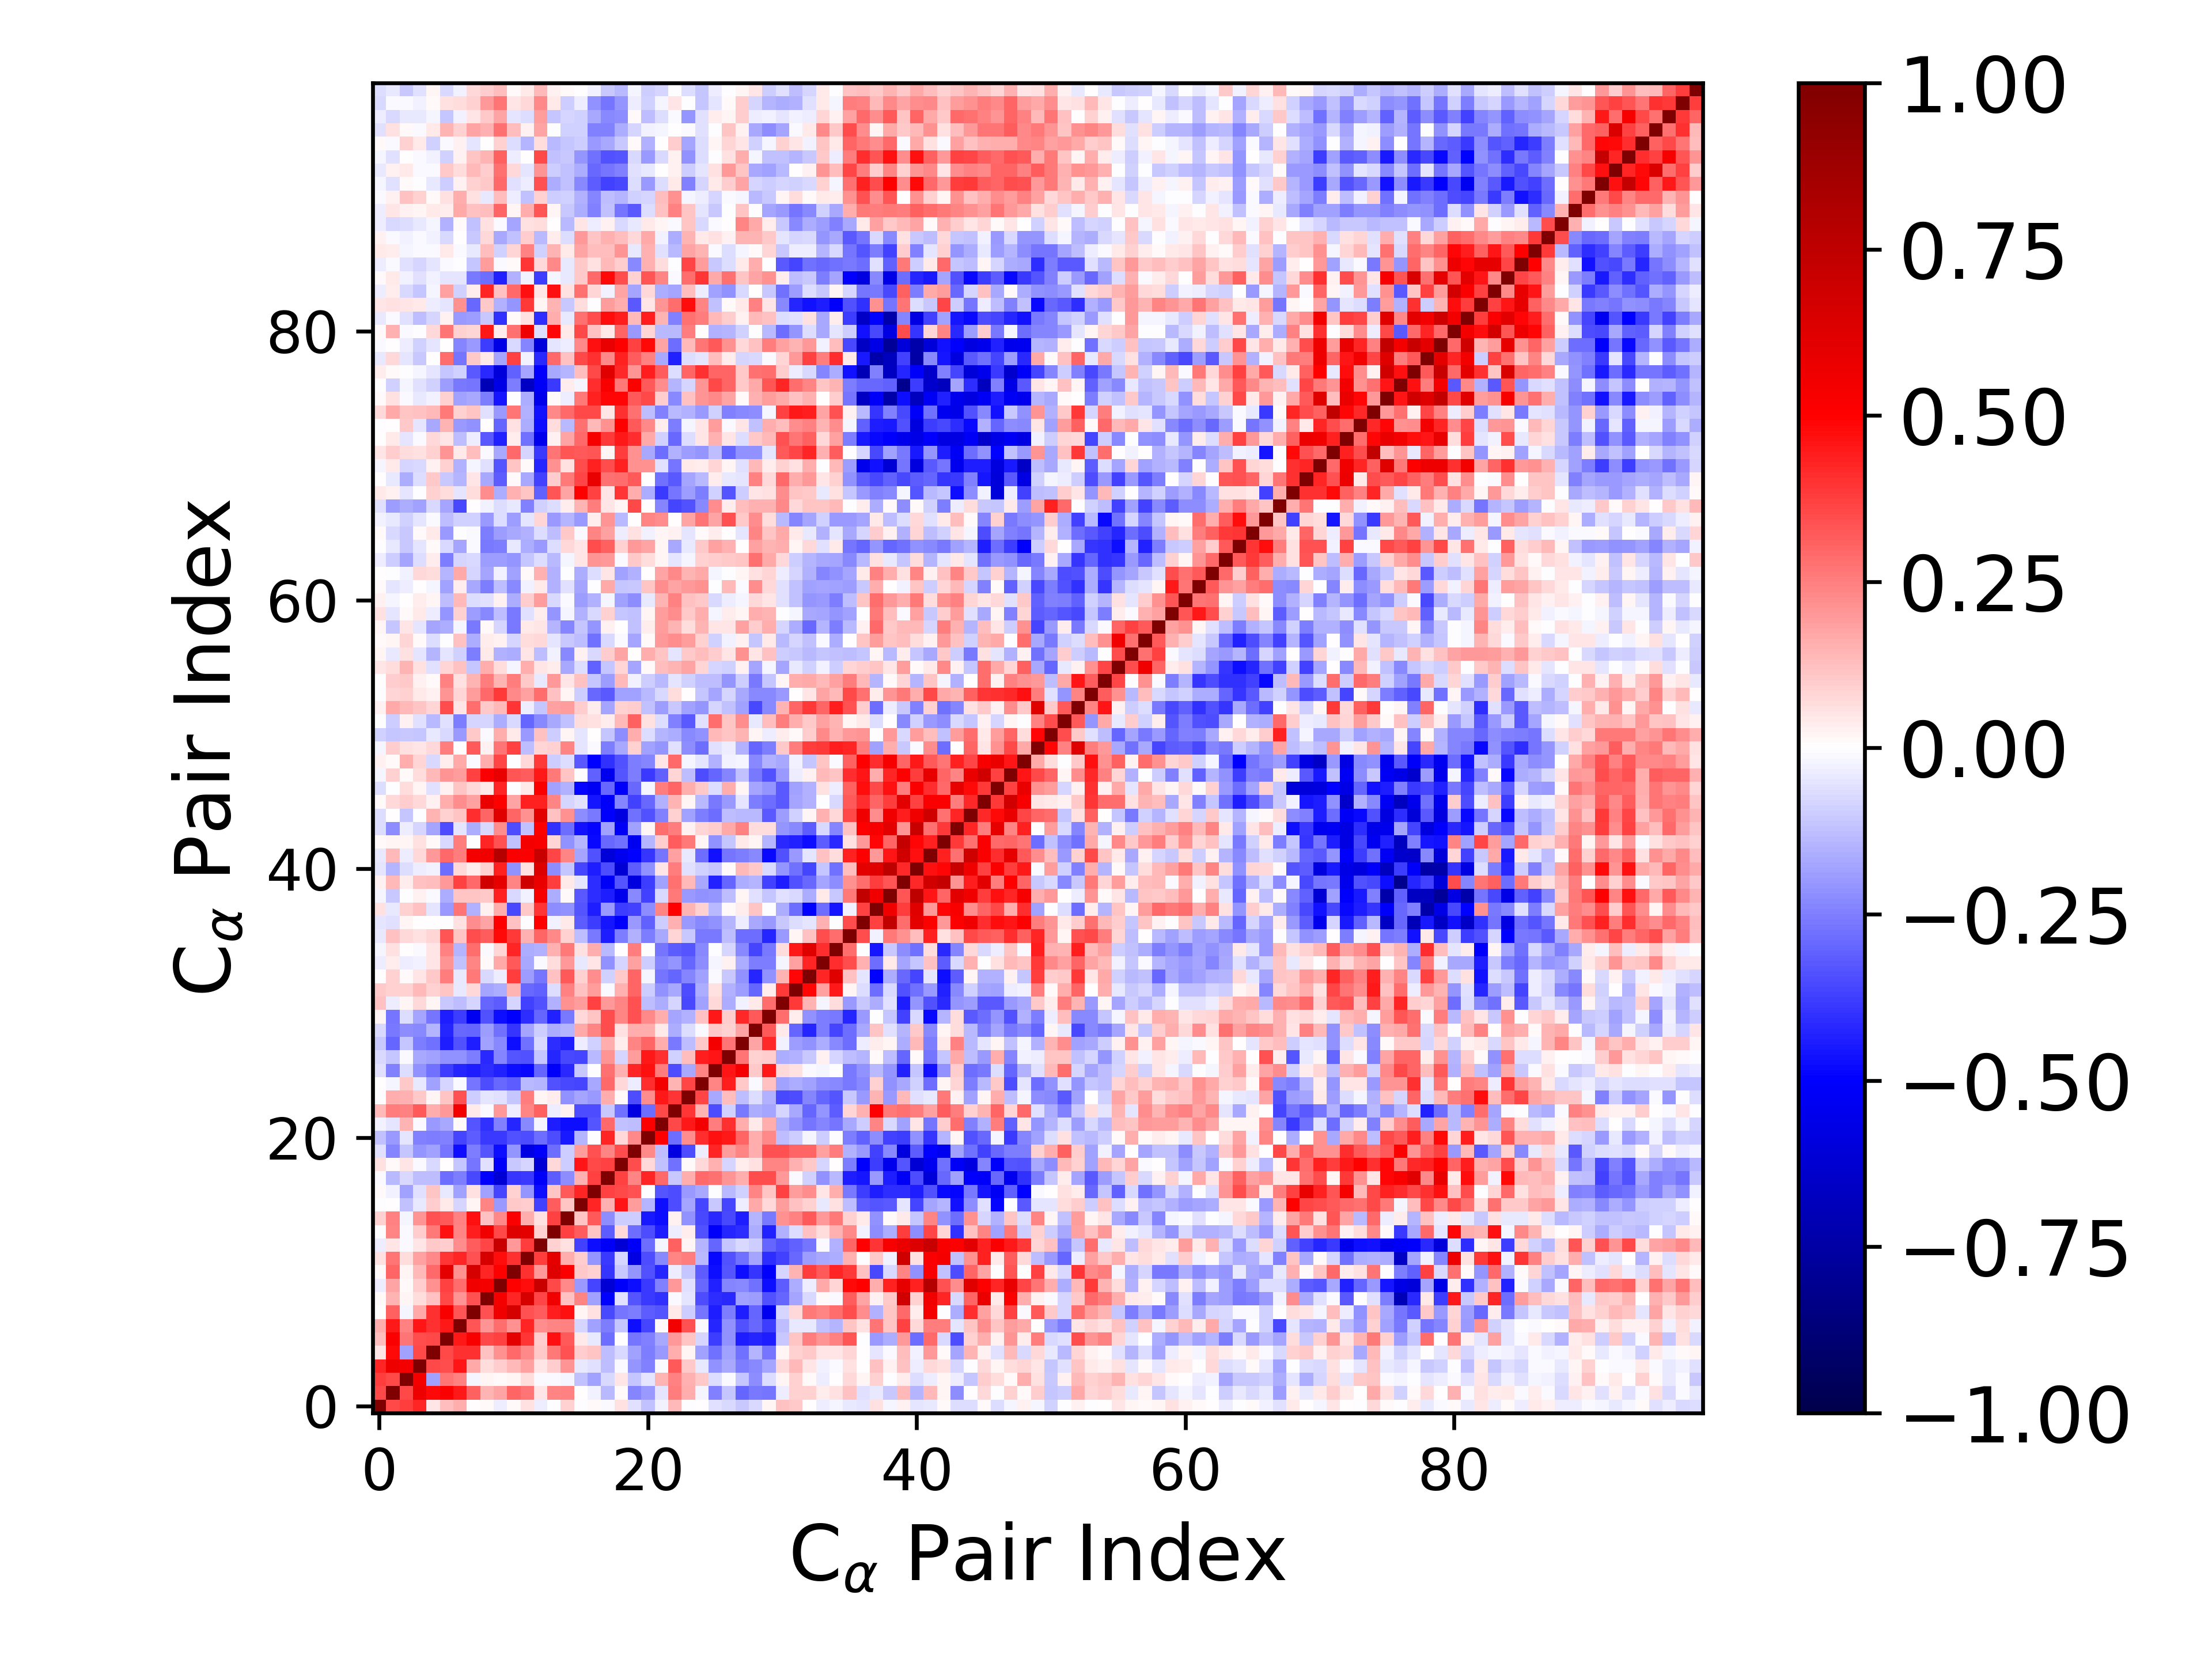

The file beside this chart, header and first rows:
1.000000000000000000e+00, 3.524380558114871831e-01, 3.779803180724488065e-01, 4.254471499391430656e-01, 5.119315244286762323e-02, 1.298437466250106642e-01, 1.565384970046672097e-01, 3.280871920911587747e-03, 1.249306607518564129e-02, -3.874972722519772622e-02, 1.254182098540866999e-02, 5.593028197247626454e-02, -3.431854086148283106e-02, -2.241319021339659504e-03, 9.052563837258791046e-02, -1.059855119877307688e-03, 1.560706177462125102e-02, -1.350586342443000840e-02, 5.502187613172351832e-02, -5.918809544934688915e-02, -1.248503398305518403e-01, -2.609222783337490290e-02, 1.345615664661321542e-01, -6.562927086062218633e-03
3.524380558114871831e-01, 1.000000000000000000e+00, 3.525619383523355133e-01, 5.574325075863596490e-01, 4.800617962951269080e-01, 5.151092955067451129e-01, 4.480169052505944549e-01, 3.105863614488741931e-01, 1.440914717444786719e-01, 1.793233293861853372e-01, 3.020503247916167533e-01, 2.709694888855159189e-01, 4.772453896124718986e-02, 2.397082036121472304e-01, 2.425232051898797703e-01, 1.934058857538696954e-03, -2.691027675593140461e-02, -1.387213945485380462e-01, 1.416132994099048546e-02, -2.345679574798259226e-01, -1.971723594961472537e-01, -5.350597944573540210e-02, 2.542372891711912608e-01, 1.573537875461231417e-01
3.779803180724488065e-01, 3.525619383523355133e-01, 1.000000000000000000e+00, 5.327365583725997000e-01, -1.868190713964905381e-01, 2.710097472555311193e-01, 2.494390892170164908e-01, -1.887403548458439773e-02, 2.246632404729426505e-02, 1.186031695588668500e-02, 2.275861049658314469e-02, 6.876624371036028915e-02, -1.492693437375285613e-02, -1.326851755695755523e-02, -2.193782567255094310e-02, -1.222593649338366145e-01, -1.823357745031187194e-01, -7.170535130213286090e-02, 5.062351892160274480e-02, -1.161908027905595026e-01, -5.249453062665934699e-02, 1.455631655785885048e-01, 2.436572051013579099e-01, 1.486193832465626252e-01
4.254471499391430656e-01, 5.574325075863596490e-01, 5.327365583725997000e-01, 1.000000000000000000e+00, 3.521665649731073322e-01, 3.490920309239018415e-01, 4.576907872657220433e-01, 1.676257156301774187e-01, 6.587749725265765188e-02, 9.764810511898876222e-02, 1.352051872043784353e-01, 1.853391913263482682e-01, 4.958426746005661911e-02, 9.450865028302703197e-02, 2.046215185705694828e-01, -3.982779990070627052e-02, -6.219489504955250103e-02, -1.252695234786747325e-01, -1.039605262644772120e-02, -2.036684056863584669e-01, -2.422158213703063390e-01, -1.334405973302473652e-02, 3.265950936785486647e-01, 1.090901681900998399e-01
5.119315244286762323e-02, 4.800617962951269080e-01, -1.868190713964905381e-01, 3.521665649731073322e-01, 1.000000000000000000e+00, 3.533733403764451886e-01, 4.034297366453313827e-01, 4.026524680499612430e-01, 1.215304067098902652e-01, 2.174345270211932857e-01, 2.915519374300735711e-01, 2.308488605999702570e-01, 1.024832746448639531e-01, 2.587444559167763058e-01, 3.386159695723039986e-01, 9.967568075240050562e-02, 1.149120747186831992e-01, -1.305587089608806761e-01, -7.304818866507478692e-02, -1.861784339247830600e-01, -2.501662740033247512e-01, -1.989460757619314346e-01, 1.565752115160188029e-01, 1.668651138871353121e-02
1.298437466250106642e-01, 5.151092955067451129e-01, 2.710097472555311193e-01, 3.490920309239018415e-01, 3.533733403764451886e-01, 1.000000000000000000e+00, 4.473890897408764333e-01, 5.208185003420512382e-01, 3.572299332475495914e-01, 3.694921839619927373e-01, 5.967253814342901030e-01, 3.958730247323856144e-01, 9.528113040833177672e-02, 4.649988247343095349e-01, 3.243100683062328238e-01, 4.284370588802877827e-02, -4.146671547581565892e-02, -2.816835062708523130e-01, 7.333229585853279220e-03, -2.734034208379116371e-01, -2.480407048650157542e-01, -1.684707018639969855e-01, 1.958458412704847107e-01, 1.163088005321802343e-01
1.565384970046672097e-01, 4.480169052505944549e-01, 2.494390892170164908e-01, 4.576907872657220433e-01, 4.034297366453313827e-01, 4.473890897408764333e-01, 1.000000000000000000e+00, 3.300204833552208838e-01, 2.105604128220586735e-01, 2.886420356363449402e-01, 2.179156505751417283e-01, 4.224533239157490239e-01, 2.212110122700433334e-01, 2.410329288366053757e-01, 2.446784690840295706e-01, -7.892732034422846044e-02, -1.852350111533682675e-01, -2.540693733606516069e-01, -1.170451834027439880e-01, -4.733393363667106613e-01, -3.625333186613488579e-01, 8.746489451066225690e-03, 5.435441829986238371e-01, 3.376025660883084090e-01
3.280871920911587747e-03, 3.105863614488741931e-01, -1.887403548458439773e-02, 1.676257156301774187e-01, 4.026524680499612430e-01, 5.208185003420512382e-01, 3.300204833552208838e-01, 1.000000000000000000e+00, 3.411710788773097969e-01, 5.512872835501942959e-01, 6.595751279417592094e-01, 3.436213352873827565e-01, 3.133760291037012702e-01, 4.391560339573143401e-01, 4.638069672314494296e-01, 1.866982296268937871e-02, 5.784361853314868435e-02, -3.553381103193790636e-01, -2.656884837899516905e-01, -2.572279816937930730e-01, -3.195583327368369253e-01, -3.294464019006794753e-01, 4.401350721555237488e-02, -1.001697226981016070e-01
1.249306607518564129e-02, 1.440914717444786719e-01, 2.246632404729426505e-02, 6.587749725265765188e-02, 1.215304067098902652e-01, 3.572299332475495914e-01, 2.105604128220586735e-01, 3.411710788773097969e-01, 1.000000000000000000e+00, 5.314888733821955258e-01, 4.249766821961266650e-01, 6.539621782383580051e-01, 3.602470553406810772e-01, 5.536478861442708510e-01, 1.200608953126518219e-01, 2.404155417187393839e-01, -1.850404750998527470e-01, -4.954388054588194090e-01, -5.592357580709517162e-02, -3.356901003146502416e-01, -3.842811889875794584e-01, -4.062014902105655634e-01, -1.048457530998794796e-02, -4.696891809697424647e-02
-3.874972722519772622e-02, 1.793233293861853372e-01, 1.186031695588668500e-02, 9.764810511898876222e-02, 2.174345270211932857e-01, 3.694921839619927373e-01, 2.886420356363449402e-01, 5.512872835501942959e-01, 5.314888733821955258e-01, 1.000000000000000000e+00, 5.074924202517469007e-01, 4.728563607721607553e-01, 7.043936514213005040e-01, 3.519943429695108206e-01, 2.267473256535492421e-01, -1.969535276298667037e-01, -3.648907872401052632e-01, -6.146531596346829218e-01, -5.151037415466265257e-01, -4.712203671367356517e-01, -3.891734147633862384e-01, -2.457500595709993241e-01, 1.999475875422054849e-01, -5.511368011643172360e-02
1.254182098540866999e-02, 3.020503247916167533e-01, 2.275861049658314469e-02, 1.352051872043784353e-01, 2.915519374300735711e-01, 5.967253814342901030e-01, 2.179156505751417283e-01, 6.595751279417592094e-01, 4.249766821961266650e-01, 5.074924202517469007e-01, 1.000000000000000000e+00, 4.011959517408258402e-01, 1.953718482647501808e-01, 6.184078777552967088e-01, 5.133167014611691448e-01, 1.047348543347825095e-01, 8.850314442489717881e-02, -3.909427503002541049e-01, -1.034968027044598504e-01, -2.097084874755847372e-01, -3.364096763006738655e-01, -4.287843874993803595e-01, -3.819545973317116372e-02, -1.128571258870103983e-01
5.593028197247626454e-02, 2.709694888855159189e-01, 6.876624371036028915e-02, 1.853391913263482682e-01, 2.308488605999702570e-01, 3.958730247323856144e-01, 4.224533239157490239e-01, 3.436213352873827565e-01, 6.539621782383580051e-01, 4.728563607721607553e-01, 4.011959517408258402e-01, 1.000000000000000000e+00, 3.759122180767636712e-01, 5.966444438094425928e-01, 1.628680961345435607e-01, 9.725802186120123538e-02, -2.104739439366112852e-01, -3.890057342552203368e-01, -8.567558751568379871e-02, -5.732543222892263479e-01, -3.473828773890151322e-01, -2.290396843950620320e-01, 2.408874003022302979e-01, 2.533490808668785732e-01
-3.431854086148283106e-02, 4.772453896124718986e-02, -1.492693437375285613e-02, 4.958426746005661911e-02, 1.024832746448639531e-01, 9.528113040833177672e-02, 2.212110122700433334e-01, 3.133760291037012702e-01, 3.602470553406810772e-01, 7.043936514213005040e-01, 1.953718482647501808e-01, 3.759122180767636712e-01, 1.000000000000000000e+00, 9.207422780655293015e-02, 5.872839469314904831e-02, -3.683425869720794443e-01, -4.718935855375418487e-01, -5.115247024814360000e-01, -6.168318628715824259e-01, -5.144866942539232380e-01, -2.876290266595522005e-01, -2.053155593901434192e-02, 3.072187454160984488e-01, 1.640047096282511163e-02
-2.241319021339659504e-03, 2.397082036121472304e-01, -1.326851755695755523e-02, 9.450865028302703197e-02, 2.587444559167763058e-01, 4.649988247343095349e-01, 2.410329288366053757e-01, 4.391560339573143401e-01, 5.536478861442708510e-01, 3.519943429695108206e-01, 6.184078777552967088e-01, 5.966444438094425928e-01, 9.207422780655293015e-02, 1.000000000000000000e+00, 3.686019218252968854e-01, 3.202972059268860971e-01, 1.128240044292015548e-01, -3.186682736215416534e-01, 7.628495366861060001e-02, -2.854756245996860065e-01, -3.442508834081169367e-01, -4.437642003444705052e-01, -3.241343263735863012e-02, 3.481858426020456587e-02
9.052563837258791046e-02, 2.425232051898797703e-01, -2.193782567255094310e-02, 2.046215185705694828e-01, 3.386159695723039986e-01, 3.243100683062328238e-01, 2.446784690840295706e-01, 4.638069672314494296e-01, 1.200608953126518219e-01, 2.267473256535492421e-01, 5.133167014611691448e-01, 1.628680961345435607e-01, 5.872839469314904831e-02, 3.686019218252968854e-01, 1.000000000000000000e+00, 1.152962687069064573e-01, 3.208352204872030322e-01, -2.252691383058821328e-01, -9.600582896535314603e-02, -9.911876737260473524e-02, -4.468128101692925846e-01, -4.751177870722887997e-01, 2.809335864462342985e-02, -2.129332389110842882e-01
-1.059855119877307688e-03, 1.934058857538696954e-03, -1.222593649338366145e-01, -3.982779990070627052e-02, 9.967568075240050562e-02, 4.284370588802877827e-02, -7.892732034422846044e-02, 1.866982296268937871e-02, 2.404155417187393839e-01, -1.969535276298667037e-01, 1.047348543347825095e-01, 9.725802186120123538e-02, -3.683425869720794443e-01, 3.202972059268860971e-01, 1.152962687069064573e-01, 1.000000000000000000e+00, 4.267513520514438219e-01, 1.498630395649200864e-01, 4.550761979345849251e-01, 1.949356760691502433e-01, -1.418661778487660952e-01, -4.693214204733566208e-01, -3.438602026064148109e-01, -1.763537166569036641e-01
1.560706177462125102e-02, -2.691027675593140461e-02, -1.823357745031187194e-01, -6.219489504955250103e-02, 1.149120747186831992e-01, -4.146671547581565892e-02, -1.852350111533682675e-01, 5.784361853314868435e-02, -1.850404750998527470e-01, -3.648907872401052632e-01, 8.850314442489717881e-02, -2.104739439366112852e-01, -4.718935855375418487e-01, 1.128240044292015548e-01, 3.208352204872030322e-01, 4.267513520514438219e-01, 1.000000000000000000e+00, 3.704978937135966488e-01, 3.541160664095184818e-01, 3.409246282582644172e-01, -5.517830349294443673e-03, -3.342969729776787968e-01, -3.439374389800559095e-01, -2.019778978663836488e-01
-1.350586342443000840e-02, -1.387213945485380462e-01, -7.170535130213286090e-02, -1.252695234786747325e-01, -1.305587089608806761e-01, -2.816835062708523130e-01, -2.540693733606516069e-01, -3.553381103193790636e-01, -4.954388054588194090e-01, -6.146531596346829218e-01, -3.909427503002541049e-01, -3.890057342552203368e-01, -5.115247024814360000e-01, -3.186682736215416534e-01, -2.252691383058821328e-01, 1.498630395649200864e-01, 3.704978937135966488e-01, 1.000000000000000000e+00, 3.720576302872167229e-01, 2.397757791847343889e-01, 4.224740589641932109e-01, 2.967184269975504107e-01, -1.020197159433683526e-01, 1.630771495214942968e-01
5.502187613172351832e-02, 1.416132994099048546e-02, 5.062351892160274480e-02, -1.039605262644772120e-02, -7.304818866507478692e-02, 7.333229585853279220e-03, -1.170451834027439880e-01, -2.656884837899516905e-01, -5.592357580709517162e-02, -5.151037415466265257e-01, -1.034968027044598504e-01, -8.567558751568379871e-02, -6.168318628715824259e-01, 7.628495366861060001e-02, -9.600582896535314603e-02, 4.550761979345849251e-01, 3.541160664095184818e-01, 3.720576302872167229e-01, 1.000000000000000000e+00, 3.484103287804492521e-01, 7.386738510290589976e-02, -1.197549622321320423e-01, -2.753818706522456750e-01, 1.165038865386513155e-02
-5.918809544934688915e-02, -2.345679574798259226e-01, -1.161908027905595026e-01, -2.036684056863584669e-01, -1.861784339247830600e-01, -2.734034208379116371e-01, -4.733393363667106613e-01, -2.572279816937930730e-01, -3.356901003146502416e-01, -4.712203671367356517e-01, -2.097084874755847372e-01, -5.732543222892263479e-01, -5.144866942539232380e-01, -2.854756245996860065e-01, -9.911876737260473524e-02, 1.949356760691502433e-01, 3.409246282582644172e-01, 2.397757791847343889e-01, 3.484103287804492521e-01, 1.000000000000000000e+00, 2.339867568324910663e-01, -1.288925266677668768e-01, -5.830224416702659562e-01, -3.455586580669631758e-01
-1.248503398305518403e-01, -1.971723594961472537e-01, -5.249453062665934699e-02, -2.422158213703063390e-01, -2.501662740033247512e-01, -2.480407048650157542e-01, -3.625333186613488579e-01, -3.195583327368369253e-01, -3.842811889875794584e-01, -3.891734147633862384e-01, -3.364096763006738655e-01, -3.473828773890151322e-01, -2.876290266595522005e-01, -3.442508834081169367e-01, -4.468128101692925846e-01, -1.418661778487660952e-01, -5.517830349294443673e-03, 4.224740589641932109e-01, 7.386738510290589976e-02, 2.339867568324910663e-01, 1.000000000000000000e+00, 5.057653153991125139e-01, -2.878442826854514247e-01, 2.224707188236412503e-01
-2.609222783337490290e-02, -5.350597944573540210e-02, 1.455631655785885048e-01, -1.334405973302473652e-02, -1.989460757619314346e-01, -1.684707018639969855e-01, 8.746489451066225690e-03, -3.294464019006794753e-01, -4.062014902105655634e-01, -2.457500595709993241e-01, -4.287843874993803595e-01, -2.290396843950620320e-01, -2.053155593901434192e-02, -4.437642003444705052e-01, -4.751177870722887997e-01, -4.693214204733566208e-01, -3.342969729776787968e-01, 2.967184269975504107e-01, -1.197549622321320423e-01, -1.288925266677668768e-01, 5.057653153991125139e-01, 1.000000000000000000e+00, 3.560969033458407651e-01, 4.477849175080805821e-01
1.345615664661321542e-01, 2.542372891711912608e-01, 2.436572051013579099e-01, 3.265950936785486647e-01, 1.565752115160188029e-01, 1.958458412704847107e-01, 5.435441829986238371e-01, 4.401350721555237488e-02, -1.048457530998794796e-02, 1.999475875422054849e-01, -3.819545973317116372e-02, 2.408874003022302979e-01, 3.072187454160984488e-01, -3.241343263735863012e-02, 2.809335864462342985e-02, -3.438602026064148109e-01, -3.439374389800559095e-01, -1.020197159433683526e-01, -2.753818706522456750e-01, -5.830224416702659562e-01, -2.878442826854514247e-01, 3.560969033458407651e-01, 1.000000000000000000e+00, 3.942947684189328506e-01
-6.562927086062218633e-03, 1.573537875461231417e-01, 1.486193832465626252e-01, 1.090901681900998399e-01, 1.668651138871353121e-02, 1.163088005321802343e-01, 3.376025660883084090e-01, -1.001697226981016070e-01, -4.696891809697424647e-02, -5.511368011643172360e-02, -1.128571258870103983e-01, 2.533490808668785732e-01, 1.640047096282511163e-02, 3.481858426020456587e-02, -2.129332389110842882e-01, -1.763537166569036641e-01, -2.019778978663836488e-01, 1.630771495214942968e-01, 1.165038865386513155e-02, -3.455586580669631758e-01, 2.224707188236412503e-01, 4.477849175080805821e-01, 3.942947684189328506e-01, 1.000000000000000000e+00
2.078610759586123867e-04, -1.862020620451182093e-02, 1.064661581206796243e-01, -4.041063177330816297e-02, -1.800332081056724154e-01, -8.372939331430487298e-02, -1.352401819904505698e-02, -2.671148002637878660e-01, -3.493117261975130505e-01, -2.965472043184269602e-01, -3.167542236665114586e-01, -1.375281296810462461e-01, -1.420223034345377555e-01, -3.433411942019684027e-01, -3.527663621492579393e-01, -3.624000408010434326e-01, -1.683456388695130368e-01, 2.914229335482211858e-01, 7.146449216122525983e-02, -3.258966812332052265e-02, 4.120614319525026659e-01, 5.446866516966194505e-01, 1.474487021392771047e-01, 3.598236171112375592e-01
-5.626257019726408487e-02, -2.497111089571689979e-01, -6.256634131246546771e-02, -2.118728719230232593e-01, -2.740382133910079232e-01, -3.758630305576632913e-01, -4.274775114976478441e-01, -4.426435074804848657e-01, -4.077012224091678405e-01, -4.334893035310941056e-01, -4.699942315448316643e-01, -4.822693269152201756e-01, -2.976213968999633086e-01, -5.133059974517965030e-01, -4.190473439017002311e-01, -1.023870931352292707e-01, -5.357649463325216653e-03, 2.770417833731540491e-01, 1.561039938980990915e-01, 4.268322817895279231e-01, 4.612601472570045380e-01, 2.550030263383483153e-01, -3.466384260844210807e-01, -1.647274705807810213e-01
-7.669390004269384387e-02, -1.163428420522177043e-01, -1.530292197766114012e-02, -1.698973790511720539e-01, -1.858135954812875912e-01, -2.132344218055966800e-01, -2.154903838732367682e-01, -2.531891246874908852e-01, -4.217585574654468816e-01, -2.403364788960582199e-01, -3.341021867231368514e-01, -3.375482663652175641e-01, -1.121321856602404549e-01, -4.277850540013329317e-01, -3.537339206218025889e-01, -3.631666870726363849e-01, -1.351761291552424082e-01, 2.077407605752016884e-01, -8.532369428276811996e-02, 1.887176342172078025e-01, 4.489389741668252110e-01, 4.033214616109381812e-01, -9.066768576273587232e-02, 1.276010297399423621e-01
-1.020979018401244331e-01, -3.000604972870000720e-01, -1.170022496714621107e-01, -2.532583883078743381e-01, -2.800095819266001373e-01, -4.447198554825622652e-01, -3.379293884264375492e-01, -4.418482415894061099e-01, -1.799453706278148490e-01, -2.304421469986399351e-01, -4.690336034919435626e-01, -2.779414402520273830e-01, -7.604983208265539418e-02, -4.086970588366768964e-01, -4.380653343370345398e-01, -3.282312726818816667e-02, -8.715600790289017297e-02, 1.595902450740381284e-01, 3.685224601602495043e-02, 2.369467070508601558e-01, 3.028549007476835087e-01, 1.581702832898802813e-01, -2.626157596467830202e-01, -1.266158278671772608e-01
-7.808270255684400529e-02, -2.648774605210988398e-01, -2.223861581010742883e-01, -2.278324379596435023e-01, -1.416856938349018158e-01, -4.219137267745756703e-01, -2.957959156510050480e-01, -2.972207659097328980e-01, -1.915064835374611918e-01, -2.792755395942406738e-01, -3.912323738007351115e-01, -1.736592901647207587e-01, -1.011342776997872228e-01, -1.605393233504977535e-01, -1.421420182961757317e-01, 1.648431116382395589e-01, 2.414665229373846866e-01, 3.447860383641778714e-01, 6.102941881589225848e-02, 1.587476770374653678e-01, 1.623941516378910599e-01, 4.316925997933144382e-02, -1.575825315554513217e-01, -6.627723108112944239e-02
1.841682184706915776e-02, -2.690428787210694672e-01, -6.303459860171499451e-02, -1.735934606172561123e-01, -2.733758766213190694e-01, -4.389154821153253838e-01, -3.788851819655317810e-01, -5.386246057671864040e-01, -3.420636668451296769e-01, -4.696744076519752120e-01, -5.036480094906469196e-01, -4.077982451895451055e-01, -3.021298808288052085e-01, -4.318128334790558021e-01, -2.636384818528688667e-01, 7.405109475665781760e-02, 1.095853823605981020e-01, 3.488665720045536767e-01, 2.405639852503455023e-01, 3.403055200602024266e-01, 2.329206494785867609e-01, 1.586798492287980755e-01, -1.724271841653637338e-01, -1.513768588518206726e-01
1.178660486614415692e-01, -3.264237807112337769e-02, 1.759531790654939032e-02, 7.422996160652775566e-02, 1.615538390129315355e-02, -1.038734490714843528e-01, -1.305589090647582273e-01, -8.027871006252436381e-02, -3.008474466800818981e-01, -3.189974054944375026e-01, -7.984951973123574631e-02, -3.705540221124168365e-01, -3.372601612598091214e-01, -1.512253676921885837e-01, 2.138002407914511571e-01, 1.908536698517435959e-01, 3.718215429766933422e-01, 1.988670548170061447e-01, 2.415984699835543037e-01, 3.368146846911026504e-01, -1.303926578045234985e-01, -1.613707513639467683e-01, -8.375581348128399717e-02, -3.585495160286026883e-01
1.044816349423454416e-01, 9.320677480389510938e-02, 8.891117800403057492e-02, 1.375713963282264030e-01, 8.705895116586583049e-02, 1.131424909456955064e-01, -4.344659235548415516e-02, 7.237209174715254767e-02, -1.776060962240537944e-01, -1.589805280196366910e-01, 1.431275391546757147e-01, -2.925142923827999675e-01, -3.119361333485329846e-01, -6.472851315325076071e-02, 2.454646379289693314e-01, 1.229022203599702684e-01, 1.876256494658851137e-01, -8.525211119973404028e-03, 1.547875675114424865e-01, 3.044476929984650249e-01, -9.513388911710811413e-02, -2.150686402256434815e-01, -1.663773908843293459e-01, -3.502018083639141799e-01
7.022033190463686930e-03, 8.960243321100885838e-02, 9.095445002140073454e-03, 4.789391632317600150e-02, 1.092326951856131823e-01, 2.521418691766882936e-01, -4.163282390884008588e-02, 2.643696852321284485e-01, -7.500307940903591652e-02, -3.317048527723286122e-02, 3.800197392180865164e-01, -1.885948371141809021e-01, -2.704271027402613270e-01, 1.223631325972267536e-01, 3.212843134852942928e-01, 9.180467654699521474e-02, 2.191384306858429054e-01, -9.223073307906480556e-02, 1.087200922248122426e-01, 3.009133560286029185e-01, -2.305558064575886912e-02, -2.690644822775155598e-01, -3.010330859562441175e-01, -2.355173045103295115e-01
-3.381992583224776444e-02, 3.377675192878561855e-02, -3.492567692351500330e-02, -2.909891916064851619e-02, 5.021160728974878584e-02, 2.080781302546554079e-01, -1.227496833550482253e-01, 2.414683755215852601e-01, 9.327195292291460063e-03, 1.673595963989610302e-01, 3.227780485494616269e-01, -1.658256642371463419e-01, -1.176641642037896951e-02, 6.589094072903084465e-02, 1.978250790022536842e-01, -4.120052534029469693e-02, 5.404519998011161203e-02, -2.134143882485051436e-01, -8.282036352404829882e-02, 1.832477667639049179e-01, -9.776227484921774791e-02, -2.359737673674945635e-01, -2.096312534865573118e-01, -2.979580055042032050e-01
-2.074528793700385759e-02, 5.585314583830708335e-02, 1.811226645067623431e-03, -1.199396485985903746e-02, 4.987714097716029749e-02, 2.438631556471086426e-01, -1.470513847738388891e-01, 2.870598397830305681e-01, -8.654451293038059601e-03, 8.324131502475912159e-02, 4.289325420723418825e-01, -1.622307615933786806e-01, -1.537016033771037571e-01, 1.521394564797391435e-01, 2.643115199675368232e-01, 6.115010340472201017e-02, 1.624509666273706021e-01, -1.396147263923020465e-01, 4.680344577941066876e-03, 2.514639240653678276e-01, -6.763935220191635324e-03, -2.693548702468776535e-01, -3.187395725296641169e-01, -3.285617471633560660e-01
-4.145688600107571425e-02, 1.233172317751658059e-01, 7.216798442864372221e-02, 5.836577096947363763e-02, 7.849220916972346473e-02, 3.312719956893585005e-01, 1.097030623781043157e-01, 3.496983865282590198e-01, 3.160882601681196391e-01, 4.789084545240148705e-01, 3.869210992723306486e-01, 1.547123758409420791e-01, 3.045156052633037347e-01, 2.297660212579796246e-01, 9.119423715611768566e-02, -1.319155139475811922e-01, -2.620664912929033252e-01, -4.405253689863670719e-01, -2.545227692618893811e-01, -1.520648599010363256e-01, -2.560305858547354263e-01, -1.656794887852229281e-01, 8.217888301972386955e-02, -1.035570237525406945e-01
-5.274972724022972820e-02, -6.113630300490702912e-02, 2.143325873500983789e-02, 5.422843147552744436e-03, 2.949293321045304755e-05, -6.780438059675344270e-03, 5.985854831464792331e-02, 2.258893843217189001e-01, 1.732925168136031646e-01, 4.997694752271528706e-01, 1.181032758463780585e-01, -4.346637603969197121e-03, 4.960107194112028384e-01, -3.115647915669590359e-02, 4.685877508239960632e-02, -3.152145357376537338e-01, -3.794340103317825896e-01, -4.605192793103414228e-01, -5.020099989106957539e-01, -2.009632809583345725e-01, -3.116060529217914987e-01, -1.008952968187057930e-01, 1.499594941463575359e-01, -2.005593994072506492e-01
6.190907057776003780e-02, -4.344224533762650053e-02, 9.100391936302952567e-02, 1.234273268793280587e-01, -4.849781526308977186e-02, -2.018800100917832185e-01, 2.724365013399439595e-01, -1.504161491701381526e-01, 2.479901930092290319e-02, 1.563053249576640824e-01, -3.585787980184168000e-01, 1.034488173250404375e-01, 3.935971589272649340e-01, -2.217182867976128513e-01, -2.115239059511862252e-01, -3.316109168843673904e-01, -4.398909357732730951e-01, -2.015572001988309436e-01, -3.812080666162285802e-01, -3.735702409750836783e-01, -2.253590206777852378e-01, 2.367977545164663689e-01, 4.993152494476700287e-01, 1.428908462412165903e-01
-2.293235708014775345e-02, -1.065841101433624982e-01, -3.094737365156212741e-03, 2.932071297069180349e-02, -8.784835221853625267e-03, -1.597497722307401613e-01, 1.133930373373693151e-01, 1.100589104644637273e-01, 1.088720583658485952e-01, 4.355789096192694276e-01, -7.558117532315949960e-02, -2.703859822300902493e-02, 5.242563580378865051e-01, -1.585504389073157383e-01, 1.135849724179142754e-02, -3.257088494297505910e-01, -4.105705884568673913e-01, -4.430969503238617602e-01, -5.546858638959187848e-01, -2.341477597550242484e-01, -3.712062790657896794e-01, -7.290100938057267332e-02, 2.586444576915165605e-01, -2.005751560200246253e-01
3.012828553182910971e-02, 1.399066624192402408e-01, 3.476411617864783032e-02, 1.198104921270841255e-01, 1.312992893825501717e-01, 2.003589321783214305e-01, 3.714690869812095619e-01, 2.905571515583785236e-01, 6.750505342030947986e-01, 5.914988198803292629e-01, 2.416661264509936957e-01, 6.867046490366636169e-01, 5.770180514361626933e-01, 3.766401997202543650e-01, 4.319530467196402296e-02, -5.033731520800071441e-02, -4.107509280428521259e-01, -5.219887074348340539e-01, -3.298952402025473463e-01, -5.911543363678223306e-01, -3.795521432188143640e-01, -1.835197270713000428e-01, 2.738440891630252727e-01, 1.352787218597509555e-01
-5.105671280649405619e-02, -1.461648213879666591e-01, -6.662427678744037296e-02, -3.188400251696812959e-02, -2.800057169413155272e-02, -2.858635129091485760e-01, 7.485515632659613117e-02, 3.845742886842234975e-02, 9.006106682699452359e-02, 4.333997502437462179e-01, -2.122778723198344153e-01, 5.996551715389196457e-02, 6.324350533613115610e-01, -2.258563916074543820e-01, -1.158208673938860012e-01, -3.660634379529311144e-01, -4.403925783036410357e-01, -3.505606854229453284e-01, -6.130037609485988748e-01, -3.151276136209872347e-01, -2.148579740487151502e-01, 5.276331117610787158e-02, 2.532587142865466157e-01, -5.892637437461493294e-02
-3.980553780146658949e-02, 1.358009560208754407e-01, -3.246084897494554838e-02, 7.792059067269857531e-02, 2.010896686429832492e-01, 2.926386845395206882e-01, 2.510655427750316804e-01, 5.382672352705172303e-01, 5.505619419104315071e-01, 7.864042134814722695e-01, 5.111480504763781241e-01, 5.131588174254211321e-01, 7.069592272938544086e-01, 3.626725454482607192e-01, 2.366469362046479674e-01, -1.730327510164538507e-01, -3.374342274649909101e-01, -6.050082446582700779e-01, -5.392381992569591498e-01, -4.939798066779456653e-01, -3.979862405465259267e-01, -2.677505545162906508e-01, 1.832457103787499819e-01, -3.927708477820388705e-02
1.464842196214130067e-02, 1.750163331318444621e-02, 2.189172769269517177e-02, 6.045207701330567590e-02, 1.223953072227328999e-02, -7.340795493222240786e-02, 2.551006972765878511e-01, -1.113267822136604921e-03, 4.219036483641419588e-01, 3.362448157508821645e-01, -1.202690117498275146e-01, 5.362641513334778232e-01, 5.173811365750989877e-01, 8.361212214746639726e-02, -2.172996641867335488e-01, -1.444180278943479057e-01, -4.772533742290168690e-01, -2.950053973781652239e-01, -2.785976481809600003e-01, -5.380432676304532924e-01, -1.428760783849062632e-01, 1.006375784945018476e-01, 3.145933073892732690e-01, 2.648571311278559159e-01
-7.029842091523796910e-02, -2.202324506915818159e-01, -3.848013311857652330e-02, -8.563029740757208130e-02, -1.747432221953326703e-01, -3.453733538186109508e-01, -5.215747375888666465e-02, -1.598160068161755543e-01, -7.706388149121942699e-02, 2.234141009311957082e-01, -3.465794979162059031e-01, -1.199741567975848022e-01, 5.014487361618061856e-01, -4.033655219296993777e-01, -2.839840567225099255e-01, -4.643698005521043060e-01, -4.859692544790775171e-01, -1.836932776148019475e-01, -5.226820961145003386e-01, -1.872517210124950704e-01, 1.769963535424195003e-02, 2.849579008459875440e-01, 2.500406179192447564e-01, 2.783537971448415971e-02
-6.364143444910229375e-02, 7.739520045390913851e-03, -1.120651674560906308e-01, -3.729216896682845638e-03, 1.432281313474044193e-01, 8.823707468820218836e-02, 1.114248732538090508e-01, 4.118933910658342801e-01, 3.008336005513513878e-01, 6.099593835264165431e-01, 2.993571859999292206e-01, 2.132118197674471305e-01, 6.064466477644723241e-01, 1.236444757462087513e-01, 2.176268544937974281e-01, -2.243791353352810880e-01, -2.617583804756000165e-01, -5.034804988864404196e-01, -5.795599183807755850e-01, -2.760138433932231017e-01, -3.386051332170482153e-01, -2.456114244482930364e-01, 9.374932965327549550e-02, -1.829056269007035829e-01
9.509374528886352373e-03, 7.350477608367612936e-02, 9.798267407836938614e-02, 7.561855931626031146e-02, 2.782281935642333393e-02, 1.635353156878807113e-01, 2.230157339373428083e-01, 1.835052426617560795e-01, 5.758893788182983808e-01, 5.006866647158739747e-01, 1.743774884070005693e-01, 4.336932405708579519e-01, 4.326822788238391948e-01, 2.367125943012668154e-01, -8.372676136547643755e-02, -6.092848466249305844e-02, -4.602093005894256628e-01, -5.116197751564045548e-01, -2.349596146899910476e-01, -3.674621453684032146e-01, -2.939639522070052746e-01, -1.485154388316278495e-01, 1.463742183177137168e-01, 2.205980141877216666e-02
-6.907411560664139527e-02, -3.914785175790054007e-03, 6.981943683253821753e-02, 1.893190424893215901e-02, -5.572259709030688568e-02, 2.598705560954348362e-02, 1.113555949938192652e-01, 7.210064196337591380e-02, 4.243726382170599082e-02, 4.249570838243133530e-01, -6.243869883602259051e-03, 4.076267188199169528e-02, 5.125005314777405507e-01, -1.838699399416696412e-01, -1.526549076596676324e-01, -4.863746310318214916e-01, -5.311541891993865061e-01, -2.909219689466377434e-01, -5.099431326947071463e-01, -2.911303643989933132e-01, -1.576937787565832472e-02, 2.547027385822924206e-01, 3.042410368538433496e-01, 1.579689546123295985e-01
-2.038730148232233141e-02, 8.767404979369756990e-02, 8.011675266694089775e-03, 6.482960616193637893e-02, 1.367390530945938876e-01, 2.054867612797889598e-01, 1.921751958212141731e-01, 3.739372704592301422e-01, 5.105249500747143232e-01, 5.849964243043876966e-01, 3.322894861807340061e-01, 3.169461899067937960e-01, 4.472455743097563108e-01, 2.624730412828464310e-01, 1.171661483173056517e-01, -1.745743820082800617e-03, -3.086692208009996774e-01, -5.391956181954149496e-01, -3.339839034716227673e-01, -2.558190415077010726e-01, -3.831752738353436660e-01, -3.053332456120079752e-01, 8.068695843317739980e-02, -1.258131832678300033e-01
2.737052600087321041e-02, 1.270931954300239322e-02, 1.594001359163772780e-01, 8.098322185917475324e-02, -7.331217553838499656e-02, 3.602108111143500352e-02, 1.694527526966950470e-01, -8.208418632875731299e-03, 1.567048286830000636e-01, 3.660532135355014649e-01, -8.226712598169515613e-04, 7.199396739782068511e-02, 3.885647488483599532e-01, -9.589285317594437030e-02, -6.963659388997171795e-02, -3.218694520229128386e-01, -4.955446151982547121e-01, -4.043349712283181852e-01, -3.425720756936186939e-01, -2.544123677386218030e-01, -2.390194228020036671e-01, 5.034769835723418990e-02, 2.956231533357259744e-01, -1.966226762509239515e-02
-1.703374241226169455e-02, 9.804813767516676326e-02, 5.857721966156983345e-02, 5.438989116000294416e-02, 7.137806363315872538e-02, 2.528141210606792422e-01, 6.893161595398370443e-03, 3.222047506260023453e-01, 2.613572817720031041e-02, 2.675802936915048780e-01, 3.710342230408543163e-01, -1.304143491732054905e-01, 8.300778221787788458e-02, 9.092439286029581347e-02, 2.368753764745591961e-01, -5.025473790899693399e-02, -1.438943776868493313e-02, -2.508595329554271780e-01, -1.707339385863140546e-01, 9.101382300257007674e-02, -1.824824051878543574e-01, -2.048343998049580450e-01, -6.152902331469631975e-02, -2.225163166993122388e-01
-8.768700813233325231e-02, -1.094321243021512124e-01, -1.017777397484791874e-01, -1.140655159739080715e-01, -4.022335913083721626e-02, -7.546467942254979355e-02, -1.961329155539081881e-01, 1.022941452489309205e-01, -9.048476731088288608e-03, 1.574827921940926412e-01, 4.433359086025242396e-02, -1.959873870252764327e-01, 1.233849761671227258e-01, -9.391591749449201831e-02, 2.082913567656432402e-02, -5.307056616965052931e-02, 5.087494855788553434e-03, -1.094633007967231453e-01, -2.264872215361005137e-01, 1.586375287153728164e-01, -6.616164148269773615e-02, -1.471952961223088885e-01, -1.639967202919929423e-01, -2.277062967441537966e-01
-1.742085311578450311e-03, -9.578829396083826664e-02, 2.682623662507762838e-02, -5.539253097789310909e-02, -1.384909830100015116e-01, -5.834777529900907894e-02, -2.506419320972068099e-01, -8.120743680892403282e-02, -8.137168829468766074e-02, -1.568636408392615200e-01, -7.777987592008651918e-02, -2.988481426652124240e-01, -2.289565550986126241e-01, -1.703757130604654502e-01, -1.243919287751790170e-01, 6.968034445667425913e-02, 6.231313446051733179e-02, 3.845420322795033152e-02, 1.367466481053057625e-01, 3.112066979042115711e-01, 5.688481037649382316e-02, -6.946464475297199626e-02, -2.465132982001961293e-01, -3.244664955764476333e-01
2.517715233416429471e-02, 1.693163996519251036e-01, 1.388290993838212362e-01, 1.099733866830096274e-01, 7.819039708323066717e-02, 3.483537329901546520e-01, 4.996599694891488974e-02, 2.814340634690812859e-01, 1.026006693413140103e-01, 1.338564380049981350e-01, 3.948584870810400993e-01, -3.706191391519009920e-02, -1.130345277280085520e-01, 1.854564520731158128e-01, 1.920709922277865911e-01, 9.388537971631071011e-02, 3.376784564849449194e-02, -1.749078685978172898e-01, 8.786462689896602785e-02, 1.013967244410294011e-01, -1.200949470989734758e-01, -1.944842994601398700e-01, -1.028753015961313272e-01, -1.862060932083159648e-01
-3.125776872984823134e-03, 7.933297308633822931e-02, 8.987569827830002578e-02, 4.061625613580168576e-02, 2.532659891448676981e-02, 2.035755444114411006e-01, 8.588075966382470450e-02, 1.882623472450545010e-01, 2.899821500480428971e-01, 3.841951111977971456e-01, 2.310396209152027203e-01, 1.862751224713453668e-01, 2.880500360807398685e-01, 1.236582447515064132e-01, 2.217886487279641106e-02, -9.933422697422654435e-02, -2.906586077034701288e-01, -3.260707324501332938e-01, -1.835999286648496154e-01, -1.860884344938957269e-01, -1.352763483772088382e-01, -7.620915603851284581e-02, 6.795364272401378802e-02, 5.967836541295777099e-03
7.231608602243574935e-04, 9.845036792255142111e-02, 1.045737553575014633e-01, 3.105500462506382425e-02, 1.095247297298701343e-02, 2.470631307541120425e-01, 5.561741633945030405e-02, 1.425862324430697825e-01, 2.541323797690913100e-01, 1.450595149227664749e-01, 2.555190399784211253e-01, 1.079579557752017027e-01, -4.442395708297935952e-02, 1.998852460962078914e-01, 4.751813918603351589e-02, 1.243545426002177767e-01, -1.138994280522367397e-01, -1.905669594817533397e-01, 1.370627896731726469e-01, -2.636384239035398022e-02, -1.015261830057118536e-01, -1.388333067533131238e-01, -5.247256109681690261e-02, -9.191958550239866244e-02
4.806281578790526365e-02, 6.333129184252646315e-02, 1.424871149215667654e-01, 6.213483149543790746e-02, -5.954860388249972464e-02, 8.332133013243132880e-02, 1.229351192784022273e-01, -1.134538807871353638e-01, 1.617376527496358907e-01, 6.963234037488506833e-02, -2.121074158724745723e-02, 1.626271158874075806e-01, 4.698105906331352666e-02, 3.744892495280716105e-02, -1.647774665910733127e-01, -6.330325033805210555e-02, -3.071474107143825072e-01, -1.155609541412456753e-01, 8.184307062354775897e-02, -1.741760535019738210e-01, 1.203409756858926823e-02, 1.262026941527817914e-01, 1.475390834551778552e-01, 1.754453994263832362e-01
1.585415534058295245e-02, -4.621104717364110659e-02, 5.607608952255183077e-02, -5.104762289685649268e-02, -1.444852380994730567e-01, -5.134330797092962612e-02, -8.884350889300283993e-02, -2.549988571774978174e-01, 3.921837842860136092e-02, -1.495645286206768731e-01, -1.596755420110258505e-01, 5.254967720183705004e-02, -1.250477645661666193e-01, -2.492311124732965802e-02, -2.326433706347259822e-01, 2.513967727996927262e-02, -7.181783225677990101e-02, 9.441535904617023856e-02, 1.727817519943484204e-01, 5.511634613990360788e-03, 1.616469689077000282e-01, 1.145392959744385986e-01, -4.966350865720731839e-02, 1.050256000892154790e-01
1.015379729506819297e-02, 1.605825512428870477e-02, 7.982460606721207552e-02, 1.344308408177773834e-02, -6.408382370136848916e-02, -8.071874802109722325e-04, 1.172364202185871840e-01, -1.599291461697499861e-01, 3.633380192168304823e-02, 2.606172942094446207e-02, -8.478780656006446037e-02, 6.422260793062374573e-02, 7.650348156132814881e-02, -5.464878793278090535e-02, -1.072867024582692536e-01, -1.317795015771708322e-01, -2.787850450987123807e-01, -7.318037990356068834e-02, -1.056269958442300483e-02, -1.728564104473177265e-01, 1.184204262984238712e-02, 1.961598412562146621e-01, 2.255749841079631723e-01, 1.950423818565384104e-01
1.699190966096694386e-02, -1.101123855415562930e-01, 4.829904781521820317e-02, -5.095942057882050374e-02, -1.735125479487984734e-01, -1.581552008333139692e-01, -2.161172829148071475e-02, -2.630384127949276785e-01, 9.450877455245830505e-03, -8.008640357319631031e-02, -2.629432455296946136e-01, 4.263949464351726032e-02, 4.780535756572724948e-02, -1.447280693199623214e-01, -2.366190143195861517e-01, -1.162850299674431098e-01, -2.079860789967509227e-01, 2.428767233346503657e-02, 5.537399751014967370e-03, -1.213124678491882963e-01, 3.694182125144067352e-02, 1.919562853773031652e-01, 1.454298555311539509e-01, 6.550241810378990004e-02
6.103058504094079073e-02, -5.086685036398316123e-02, 8.387989483946050109e-03, 4.235213467373120932e-02, -3.886757622226240383e-02, -2.083922097193252332e-01, 9.184477220397214980e-02, -1.937389370181845649e-01, -2.342166402982143181e-01, -1.310172392217802684e-01, -2.607021377903315784e-01, -6.196049152840973212e-02, 3.889602063584633035e-02, -2.086873652957082215e-01, -2.343099677882156881e-02, -1.527397900341549708e-01, -7.104419925473882957e-02, 9.281921096165714202e-02, -1.118886191492104304e-01, -1.199232433540782516e-01, 2.242174097275148256e-02, 1.949024973488391876e-01, 2.263649076669859150e-01, 1.036579248115181012e-01
3.123153811123382043e-02, -2.231402246621667917e-02, 3.440833365379548578e-03, 3.449854516032928309e-02, 2.129634224461341568e-02, -1.268719875429105137e-01, 1.377420517969820957e-01, -7.018788885724271120e-02, -5.504586441650818895e-02, 2.774384263753713539e-02, -1.623907267830862200e-01, 9.973857521256199177e-02, 1.876634330423429253e-01, -7.434975883452461798e-02, -1.454820789520003613e-02, -1.930111522705065807e-01, -1.493720445805158947e-01, -1.686898812191378952e-02, -1.834031212158967750e-01, -2.243468863309706629e-01, -4.371752055718381574e-02, 1.427811924231637830e-01, 2.429020376355948696e-01, 1.178523513460463662e-01
... 38 more rows
